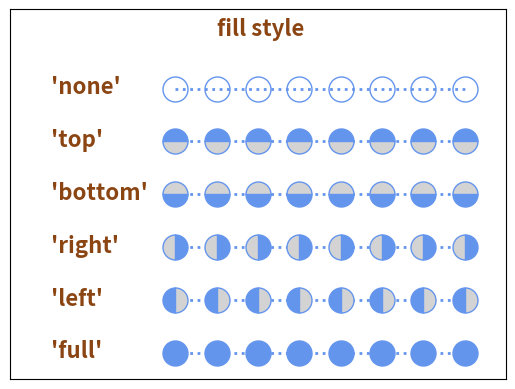

This chart was generated by the following Python code:
# case2 标记填充样式的设置方法

# 导入可视化和数学模块
import matplotlib.pyplot as plt
import numpy as np

# 设置字体和标记样式字典
font_style = dict(family="sans-serif", color="saddlebrown", weight="semibold", size=16)
line_marker_style = dict(linestyle=":", linewidth=2,
                         color="cornflowerblue",
                         markerfacecoloralt="lightgrey",  # 替换 markerfacecolor 才能将填充名称为 "none" 的展示形式有效表现出来
                         marker="o", markersize=18)

# 设置画布和子区
fig = plt.figure()
ax = fig.add_subplot(111)

# 填充样式列表
fillstyleList = ["full", "left", "right", "bottom", "top", "none"]

# 设置简单数据
x = np.arange(3, 11, 1)
y = np.linspace(1, 1, 8)

# 设置文本
ax.text(4, 6.5, "fill style", **font_style)

for i, fs in enumerate(fillstyleList):
    ax.text(0, i + 0.4, "'{}'".format(fs), **font_style)
    ax.plot(x, (i + 0.5)*y, fillstyle=fs, **line_marker_style)

ax.set_xlim(-1, 11)
ax.set_ylim(0, 7)

ax.margins(0.3)  # 留空 0.3
ax.set_xticks([])
ax.set_yticks([])

plt.show()